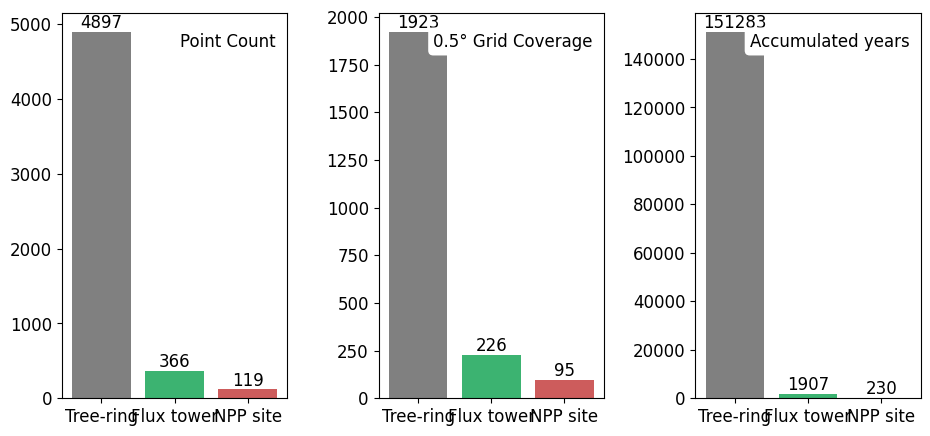

Recreate this plot in Python. (Note: this script raises an exception after producing the figure.)
import matplotlib.pyplot as plt
import numpy as np

plt.rcParams['font.family'] = 'Times New Roman'
plt.rcParams['axes.unicode_minus'] = False
plt.rcParams['font.size'] = 12

labels = ["Point Count","0.5° Grid Coverage","Accumulated years"]
tree_ring = [4897,1923,151283]
flux_tower = [366,226,1907]
npp_site = [119,95,230]

colors = ["gray","mediumseagreen","indianred"]
names = ["Tree-ring","Flux tower","NPP site"]

# 保持 5684×2699 像素，600dpi => figsize = (9.47, 4.50)
fig,axes = plt.subplots(1,3,figsize=(9.47,4.50),dpi=600)

for i,ax in enumerate(axes):
    values = [tree_ring[i],flux_tower[i],npp_site[i]]
    bars = ax.bar(names,values,color=colors)
    for bar in bars:
        h = bar.get_height()
        ax.text(bar.get_x()+bar.get_width()/2,h,f"{h}",ha="center",va="bottom",fontsize=12)
    # 在右上角加文字，白底，无边框，字体大小=12
    ax.text(0.95,0.95,labels[i],
            transform=ax.transAxes,
            ha="right",va="top",
            fontsize=12,
            bbox=dict(facecolor="white",edgecolor="none",boxstyle="round,pad=0.3"))

plt.tight_layout()
plt.savefig(r"results/3Supplementary Fig/Supplementary Fig. 4.png",dpi=600,bbox_inches="tight")
plt.close()
